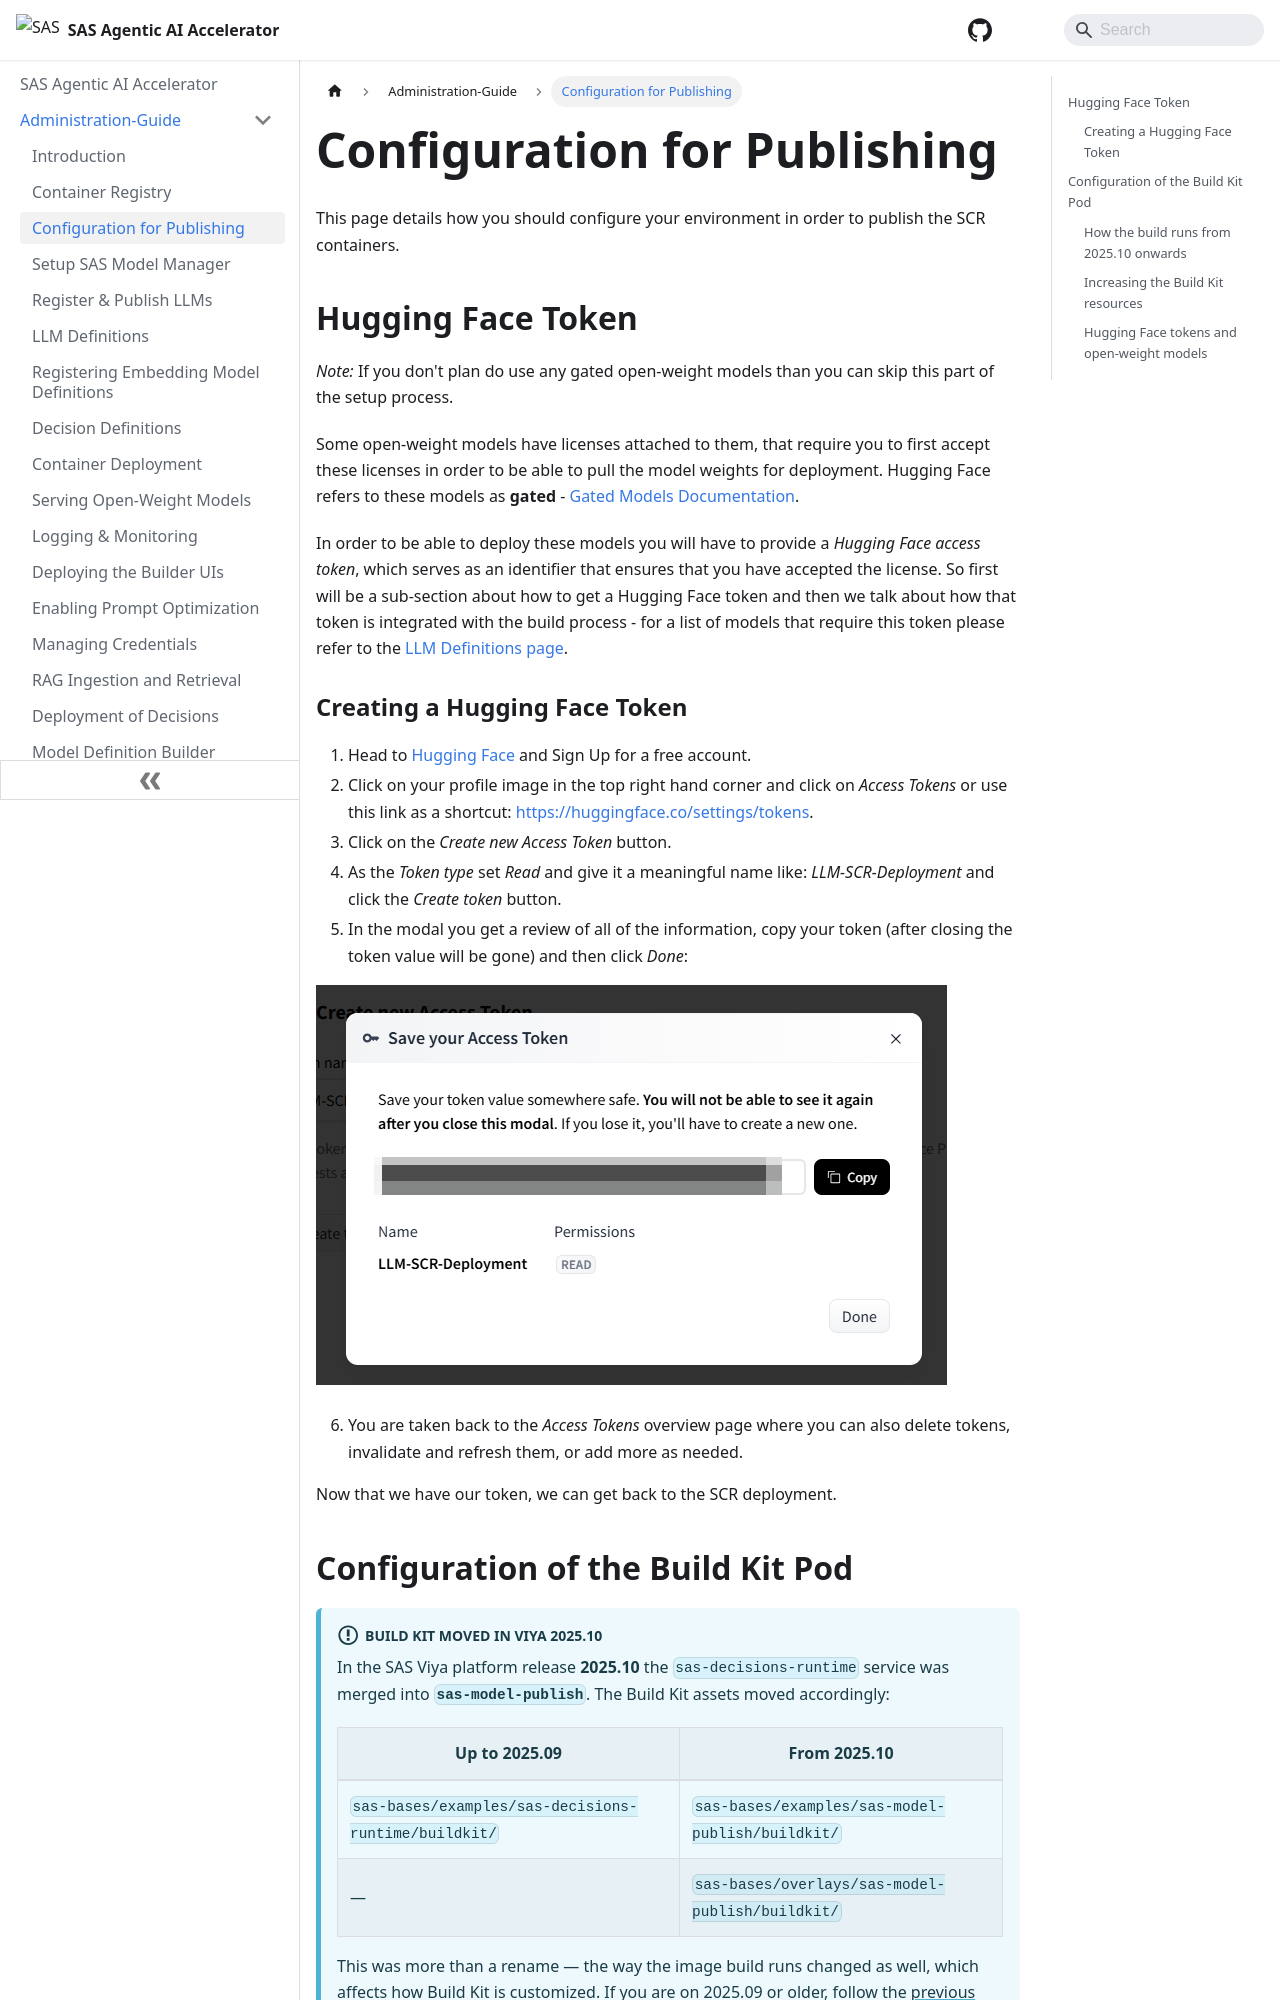

repository: sassoftware/sas-agentic-ai-accelerator · page: Administration-Guide/Configuration-for-Publishing/index.html · generator: docusaurus

---
sidebar_position: 3
title: Configuration for Publishing
---

This page details how you should configure your environment in order to publish the SCR containers.

## Hugging Face Token

*Note:* If you don't plan do use any gated open-weight models than you can skip this part of the setup process.

Some open-weight models have licenses attached to them, that require you to first accept these licenses in order to be able to pull the model weights for deployment. Hugging Face refers to these models as **gated** - [Gated Models Documentation](https://huggingface.co/docs/hub/en/models-gated).

In order to be able to deploy these models you will have to provide a *Hugging Face access token*, which serves as an identifier that ensures that you have accepted the license. So first will be a sub-section about how to get a Hugging Face token and then we talk about how that token is integrated with the build process - for a list of models that require this token please refer to the [LLM Definitions page](LLM-Definitions.md).

### Creating a Hugging Face Token

1.   Head to [Hugging Face](https://huggingface.co/) and Sign Up for a free account.
2.   Click on your profile image in the top right hand corner and click on *Access Tokens* or use this link as a shortcut: https://huggingface.co/settings/tokens.
3.   Click on the *Create new Access Token* button.
4.   As the *Token type* set *Read* and give it a meaningful name like: *LLM-SCR-Deployment* and click the *Create token* button.
5.   In the modal you get a review of all of the information, copy your token (after closing the token value will be gone) and then click *Done*:

![Hugging Face Token](../../static/Hugging-Face-Token.png)

6.   You are taken back to the *Access Tokens* overview page where you can also delete tokens, invalidate and refresh them, or add more as needed.

Now that we have our token, we can get back to the SCR deployment.

## Configuration of the Build Kit Pod

:::info Build Kit moved in Viya 2025.10

In the SAS Viya platform release **2025.10** the `sas-decisions-runtime` service was merged into **`sas-model-publish`**. The Build Kit assets moved accordingly:

| Up to 2025.09 | From 2025.10 |
| --- | --- |
| `sas-bases/examples/sas-decisions-runtime/buildkit/` | `sas-bases/examples/sas-model-publish/buildkit/` |
| — | `sas-bases/overlays/sas-model-publish/buildkit/` |

This was more than a rename — the way the image build runs changed as well, which affects how Build Kit is customized. If you are on 2025.09 or older, follow the [previous revision of this page](https://github.com/sassoftware/sas-agentic-ai-accelerator/blob/1.1.0/website/docs/Administration-Guide/Configuration-for-Publishing.md).

:::
